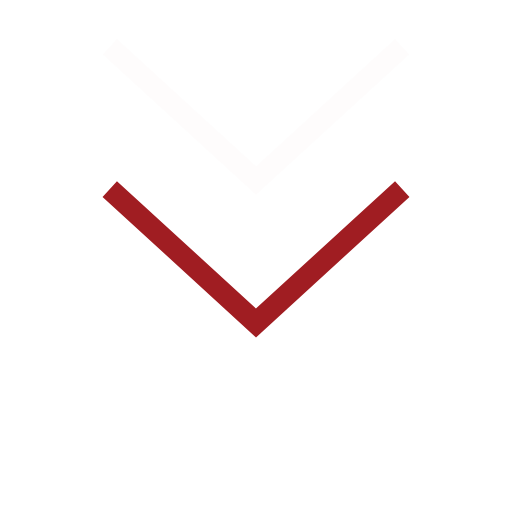
t = 0.00 s
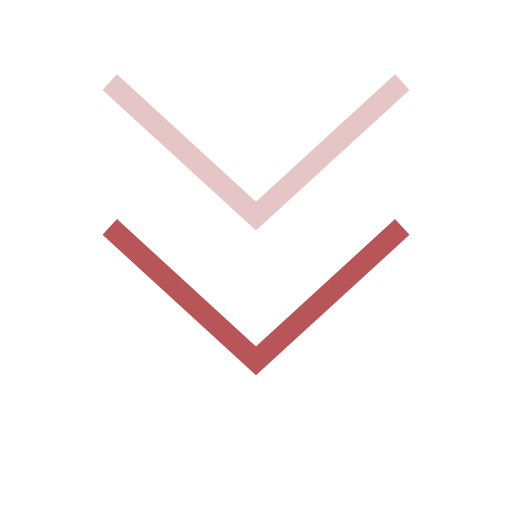
t = 0.25 s
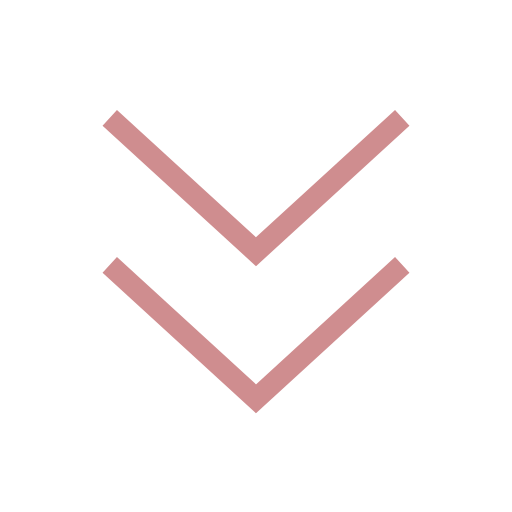
t = 0.50 s
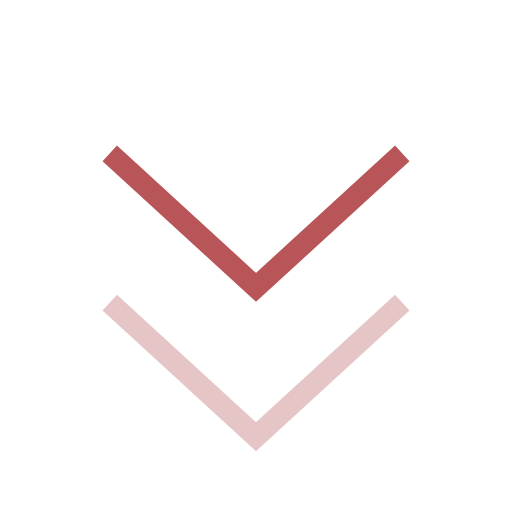
t = 0.75 s

The animated SVG that drew these frames (rendered in a browser with its animation timeline set to each time). Animation: 4 SMIL elements (animate=4); one cycle of 1.00 s, repeats indefinitely.

<svg width="24" height="24" viewBox="0 0 24 24" fill="none" xmlns="http://www.w3.org/2000/svg">
<g id="Frame 79">
<rect width="24" height="24" fill="white"/>
<path id="Vector" d="M18.8555 8.86084L12 15.1397L5.14458 8.86084" stroke="#A01D22">
                                    <animate attributeName="d" values="M18.8555 8.86084L12 15.1397L5.14458 8.86084;M18.8555 15.9663L12 22.2452L5.14458 15.9663" begin="0s" dur="1s" repeatCount="indefinite" fill="freeze" calcMode="linear" keyTimes="0;1"/>
                                    <animate attributeName="opacity" values="1;0.01" begin="0s" dur="1s" repeatCount="indefinite" fill="freeze" calcMode="linear" keyTimes="0;1"/></path>
<path id="Vector_2" opacity="0.01" d="M18.8555 2.18262L12 8.4615L5.14458 2.18262" stroke="#A01D22">
                                    <animate attributeName="opacity" values="0.01;1" begin="0s" dur="1s" repeatCount="indefinite" fill="freeze" calcMode="linear" keyTimes="0;1"/>
                                    <animate attributeName="d" values="M18.8555 2.18262L12 8.4615L5.14458 2.18262;M18.8555 8.86035L12 15.1392L5.14458 8.86035" begin="0s" dur="1s" repeatCount="indefinite" fill="freeze" calcMode="linear" keyTimes="0;1"/></path>

                                    </g>
</svg>